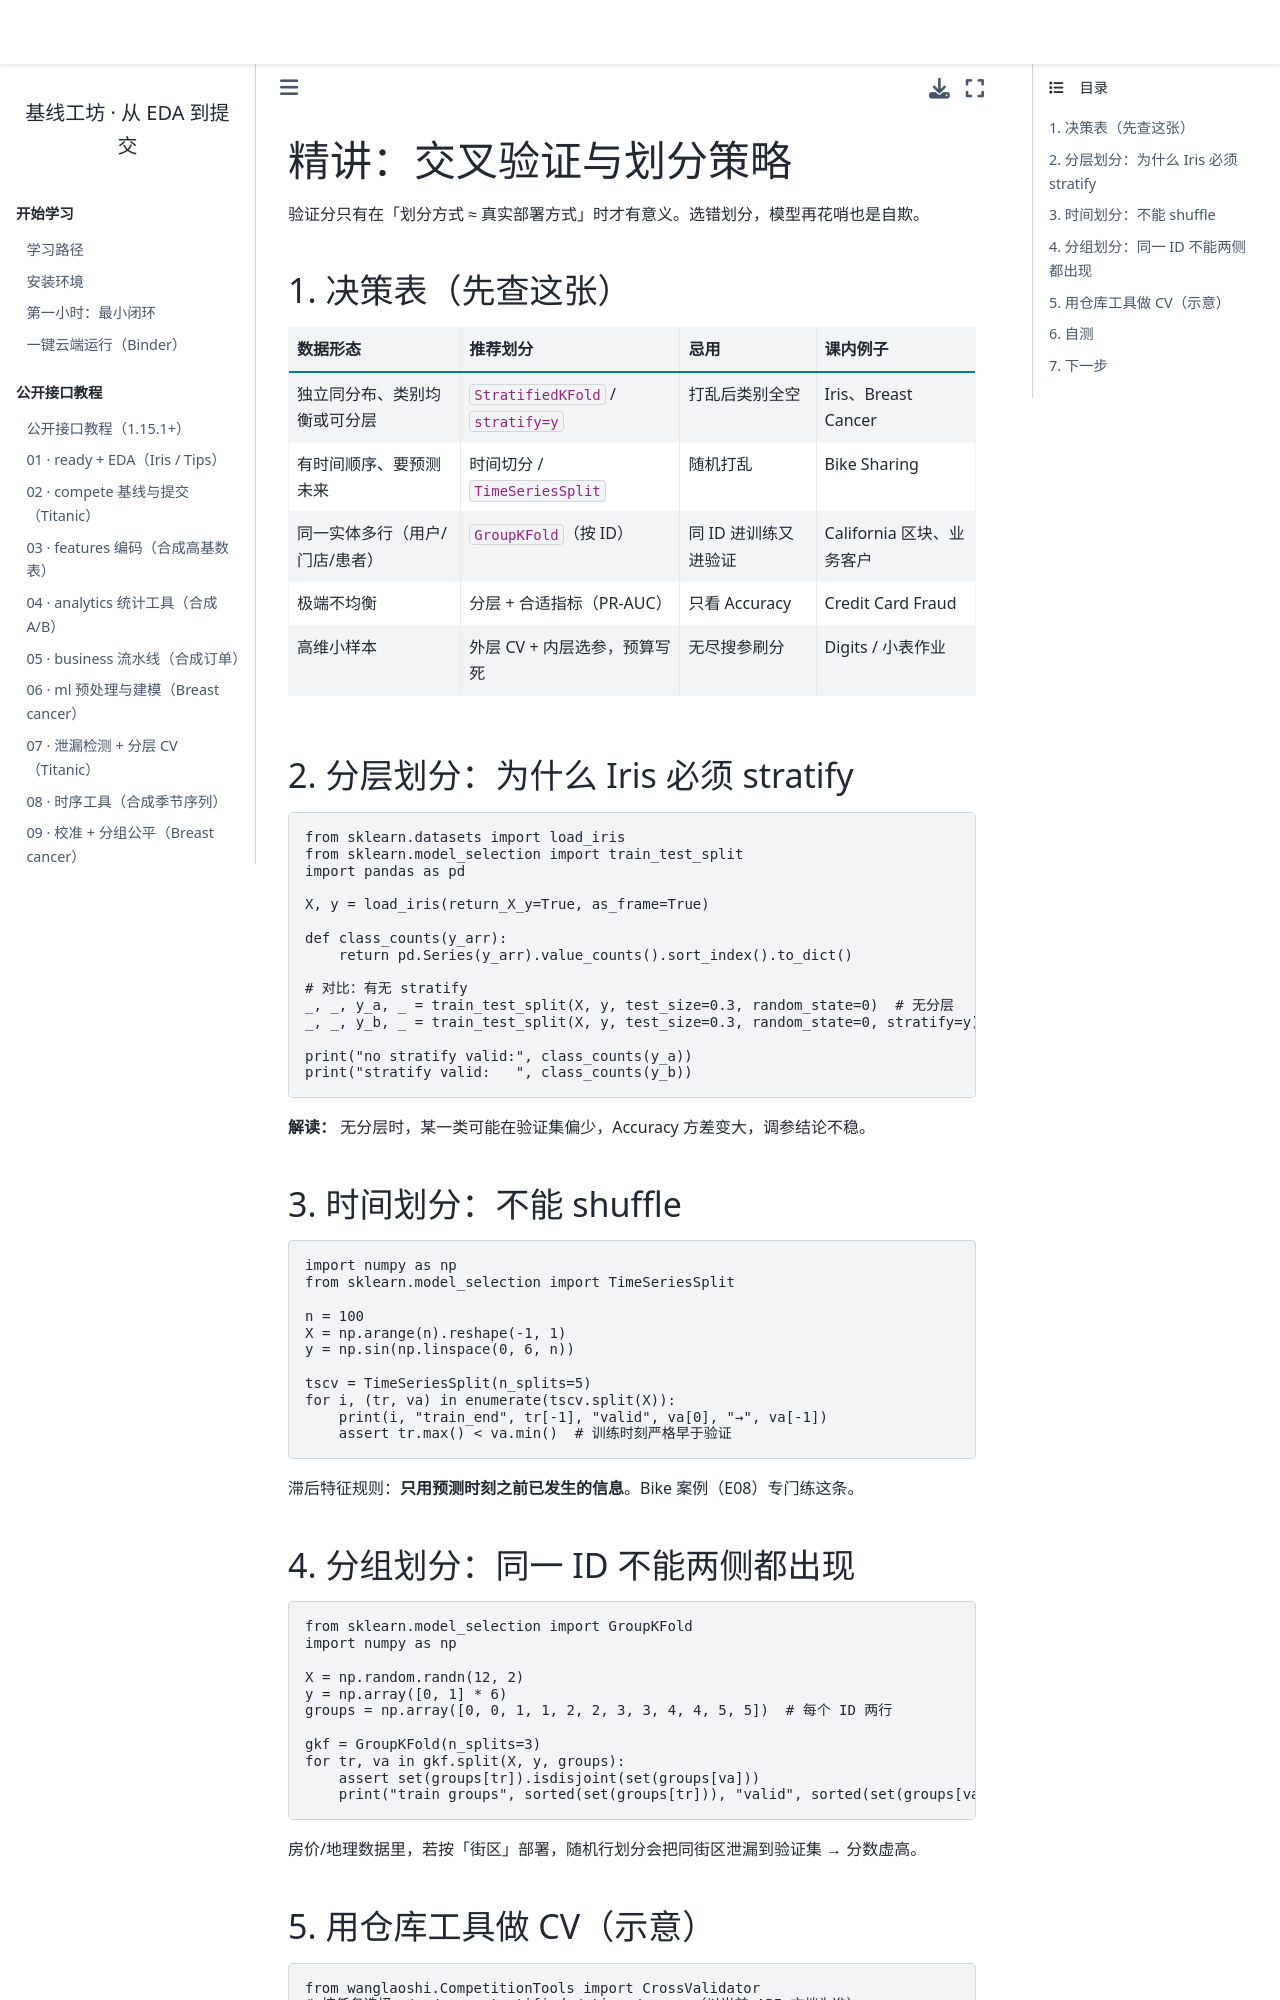

repository: WangLaoShi/wanglaoshi-pypi · page: lessons/cv_and_splits.html · generator: jekyll

# 精讲：交叉验证与划分策略

验证分只有在「划分方式 ≈ 真实部署方式」时才有意义。选错划分，模型再花哨也是自欺。

## 1. 决策表（先查这张）

| 数据形态 | 推荐划分 | 忌用 | 课内例子 |
| --- | --- | --- | --- |
| 独立同分布、类别均衡或可分层 | `StratifiedKFold` / `stratify=y` | 打乱后类别全空 | Iris、Breast Cancer |
| 有时间顺序、要预测未来 | 时间切分 / `TimeSeriesSplit` | 随机打乱 | Bike Sharing |
| 同一实体多行（用户/门店/患者） | `GroupKFold`（按 ID） | 同 ID 进训练又进验证 | California 区块、业务客户 |
| 极端不均衡 | 分层 + 合适指标（PR-AUC） | 只看 Accuracy | Credit Card Fraud |
| 高维小样本 | 外层 CV + 内层选参，预算写死 | 无尽搜参刷分 | Digits / 小表作业 |

## 2. 分层划分：为什么 Iris 必须 stratify

```python
from sklearn.datasets import load_iris
from sklearn.model_selection import train_test_split
import pandas as pd

X, y = load_iris(return_X_y=True, as_frame=True)

def class_counts(y_arr):
    return pd.Series(y_arr).value_counts().sort_index().to_dict()

# 对比：有无 stratify
_, _, y_a, _ = train_test_split(X, y, test_size=0.3, random_state=0)  # 无分层
_, _, y_b, _ = train_test_split(X, y, test_size=0.3, random_state=0, stratify=y)

print("no stratify valid:", class_counts(y_a))
print("stratify valid:   ", class_counts(y_b))
```

**解读：** 无分层时，某一类可能在验证集偏少，Accuracy 方差变大，调参结论不稳。

## 3. 时间划分：不能 shuffle

```python
import numpy as np
from sklearn.model_selection import TimeSeriesSplit

n = 100
X = np.arange(n).reshape(-1, 1)
y = np.sin(np.linspace(0, 6, n))

tscv = TimeSeriesSplit(n_splits=5)
for i, (tr, va) in enumerate(tscv.split(X)):
    print(i, "train_end", tr[-1], "valid", va[0], "→", va[-1])
    assert tr.max() < va.min()  # 训练时刻严格早于验证
```

滞后特征规则：**只用预测时刻之前已发生的信息**。Bike 案例（E08）专门练这条。
